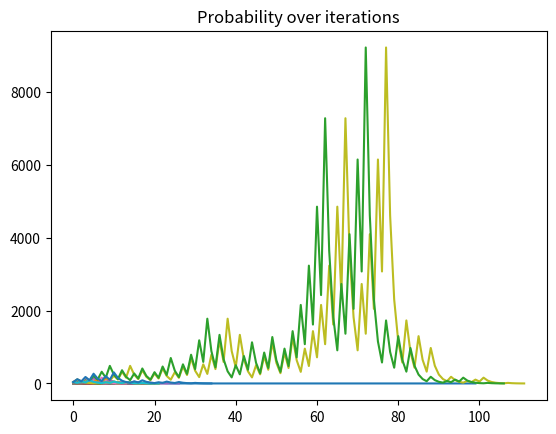

Write Python code to recreate this figure.
from itertools import combinations
from matplotlib import pyplot as plt
import pandas as pd
import numpy as np
from tqdm import tqdm
import math

class math_fun:

    "Class for showing off interesting math phenomenons."

    def BD_paradox_sim(students, n_SameBD, n):

        "Simulation of wide known Birthday paradox."

        data = pd.DataFrame(index= np.arange(students), columns= np.arange(n))
        boolean_ = pd.Series(index= np.arange(n), dtype="int")

        for i in tqdm(range(n)):
            data[i] = np.random.randint(1,365,students)

            if n_SameBD == 2:
                boo = int(data[i].duplicated().any())
                boolean_[i] = boo
            else:
                max_ = data[i].value_counts().max()
                boo = int(max_ >= n_SameBD)
                boolean_[i] = boo


        results = pd.DataFrame()

        results["cumsum"] = np.cumsum(boolean_)
        results["n"] = range(1, n+1)
        results["Prob"] = results["cumsum"]/results["n"]

        per_cent = sum(boolean_)/n

        plt.plot(results["Prob"])
        plt.title(f"Probability over iterations")

        print(f"\nBased on simulation (n = {n}), probability of at least {n_SameBD} students having birthday on the same day in class of size {students} is: {per_cent}.\n")

    def BD_paradox_calc(students):

        "Works only for 2 birthdays in same day."

        num_of_combination = len(list(combinations(range(students),2)))

        prob = 1 - math.pow(364/365,num_of_combination)

        print(f"\nCALCULATED probability of 2 people sharing birthday in one day in class of {students} is {round(prob,3)}.\n")


    def Fibonnaci(n):

        "Return n-th number from Fibonacci sequence (NOT OPTIMIZED)."

        if n <= 1:
            return n

        else: 
            return math_fun.Fibonnaci(n-1) + math_fun.Fibonnaci(n-2)

    
    def Fibonnaci_opt(n):
        
        "Return n-th number from Fibonacci sequence (OPTIMIZED)."
        
        if n <= 1:
            return n

        else:
            Fib = pd.Series(range(n+1))
            Fib[0] = 0
            Fib[1] = 1
            for i in range(2,n+1):
                Fib[i] = Fib[i-1]+Fib[i-2]
            
            return Fib[n]

    def Collatz_Conjecture(i):

        "Returns series of numbers following rules 3n+1 theorem after input number."

        l = []
        l.append(i)
        if i == 0:
            return(l)
        else:
            while i != 1:
                
                if (i%2 == 0):
                    i = i/2
                    
                else:
                    i = 3 * i + 1

                l.append(i)
            return(l)

math_fun.BD_paradox_sim(35,2,100)
math_fun.BD_paradox_calc(35)
math_fun.Fibonnaci(20)
math_fun.Fibonnaci_opt(50)

l_list = []
for i in tqdm(range(40)):
    l = math_fun.Collatz_Conjecture(i)
    plt.plot(l)
    l_list.append(l)
    #print(i)

plt.show()
